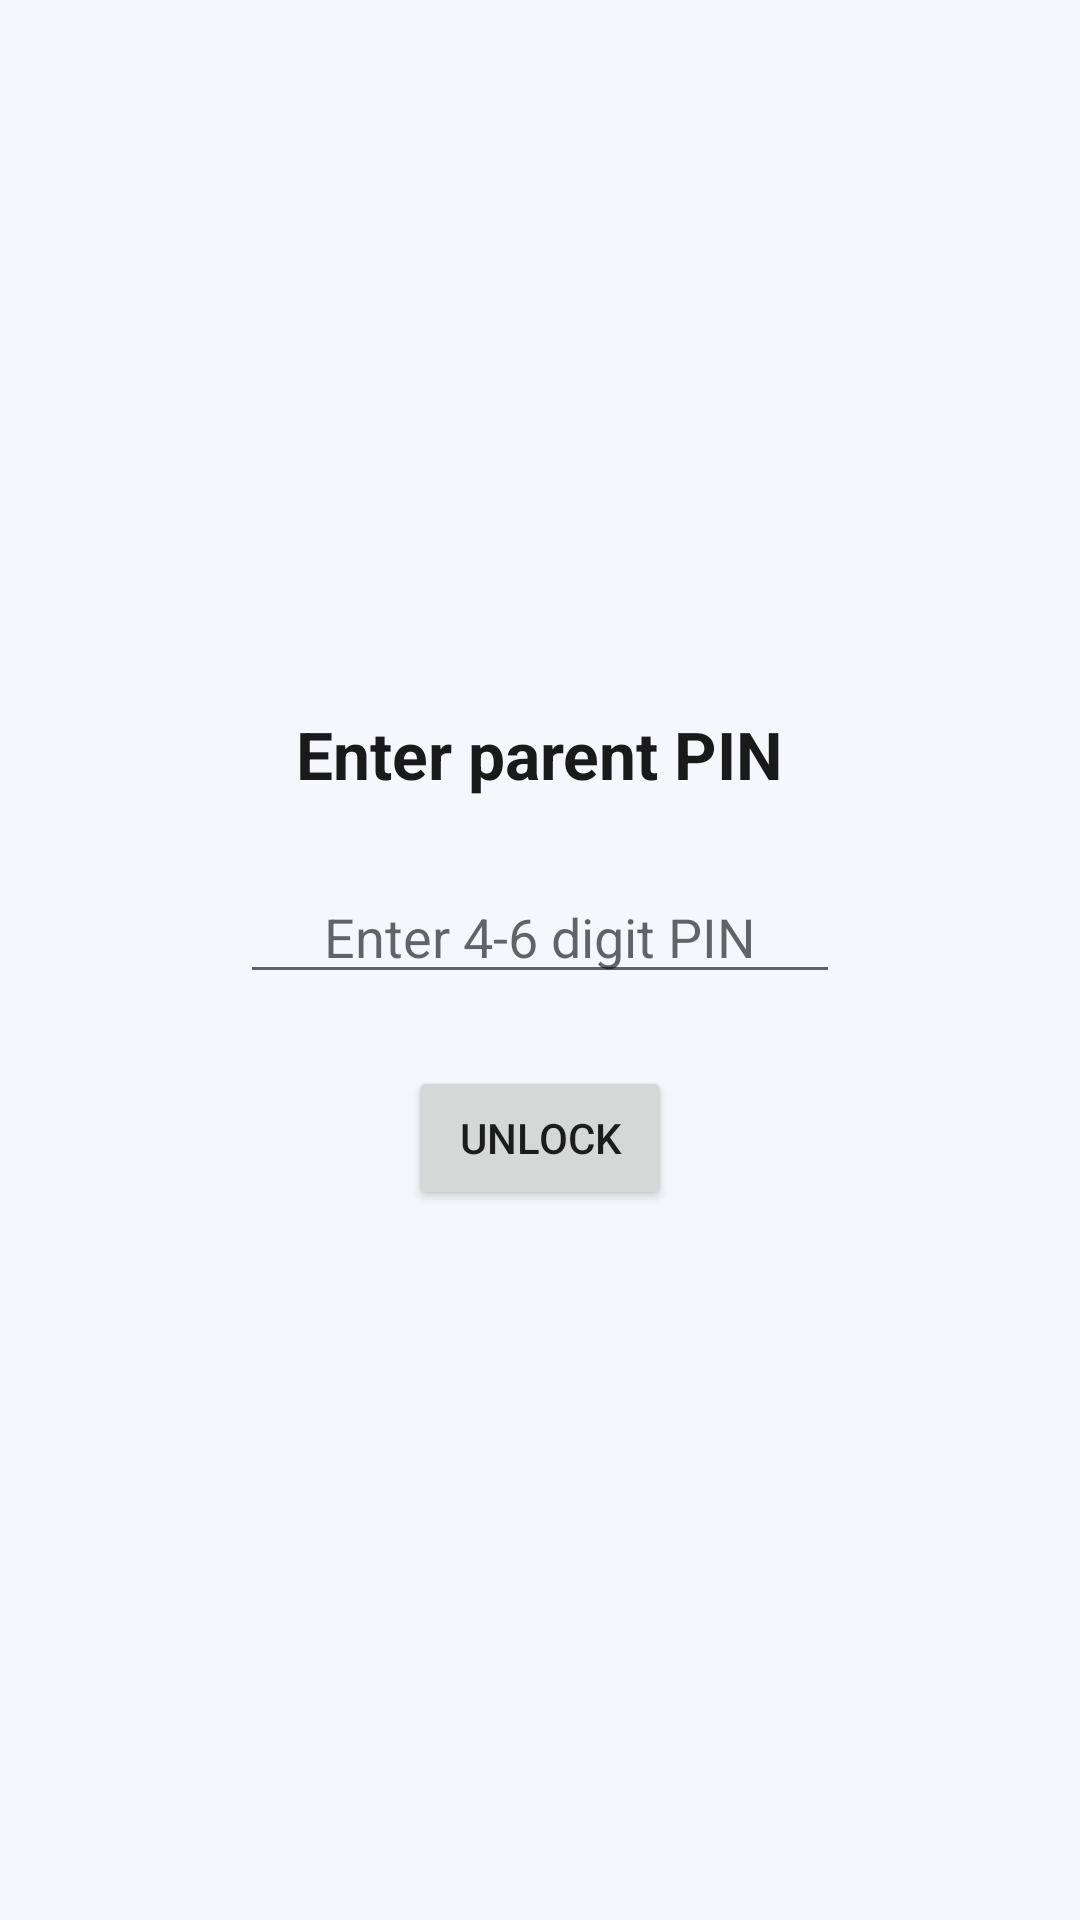

Android layout source for this screen:
<!-- AndroidManifest.xml: application theme Theme.SafeGuard -->
<!-- res/layout/activity_pin_lock.xml -->
<?xml version="1.0" encoding="utf-8"?>
<LinearLayout xmlns:android="http://schemas.android.com/apk/res/android"
    android:layout_width="match_parent"
    android:layout_height="match_parent"
    android:orientation="vertical"
    android:gravity="center"
    android:padding="32dp"
    android:background="@color/background">

    <TextView
        android:layout_width="wrap_content"
        android:layout_height="wrap_content"
        android:text="@string/lock_title"
        android:textSize="22sp"
        android:textStyle="bold"
        android:textColor="@color/text_primary" />

    <EditText
        android:id="@+id/pinInput"
        android:layout_width="200dp"
        android:layout_height="wrap_content"
        android:layout_marginTop="24dp"
        android:hint="@string/pin_label"
        android:inputType="numberPassword"
        android:maxLength="6"
        android:gravity="center" />

    <TextView
        android:id="@+id/errorText"
        android:layout_width="wrap_content"
        android:layout_height="wrap_content"
        android:layout_marginTop="8dp"
        android:text="@string/error_pin_wrong"
        android:textColor="@color/accent_off"
        android:visibility="gone" />

    <Button
        android:id="@+id/unlockButton"
        android:layout_width="wrap_content"
        android:layout_height="wrap_content"
        android:layout_marginTop="24dp"
        android:text="@string/btn_unlock" />

</LinearLayout>
<!-- resources referenced by this layout -->
<resources>
  <color name="accent_off">#C62828</color>
  <color name="background">#F5F7FA</color>
  <color name="text_primary">#1A1A1A</color>
  <string name="btn_unlock">Unlock</string>
  <string name="error_pin_wrong">Incorrect PIN</string>
  <string name="lock_title">Enter parent PIN</string>
  <string name="pin_label">Enter 4-6 digit PIN</string>
  <style name="Theme.SafeGuard" parent="Theme.MaterialComponents.DayNight.NoActionBar">
          <item name="colorPrimary">@color/primary</item>
          <item name="colorPrimaryDark">@color/primary_dark</item>
          <item name="colorAccent">@color/accent_on</item>
          <item name="android:windowBackground">@color/background</item>
      </style>
  <color name="primary">#1565C0</color>
  <color name="primary_dark">#0D47A1</color>
  <color name="accent_on">#2E7D32</color>
</resources>
